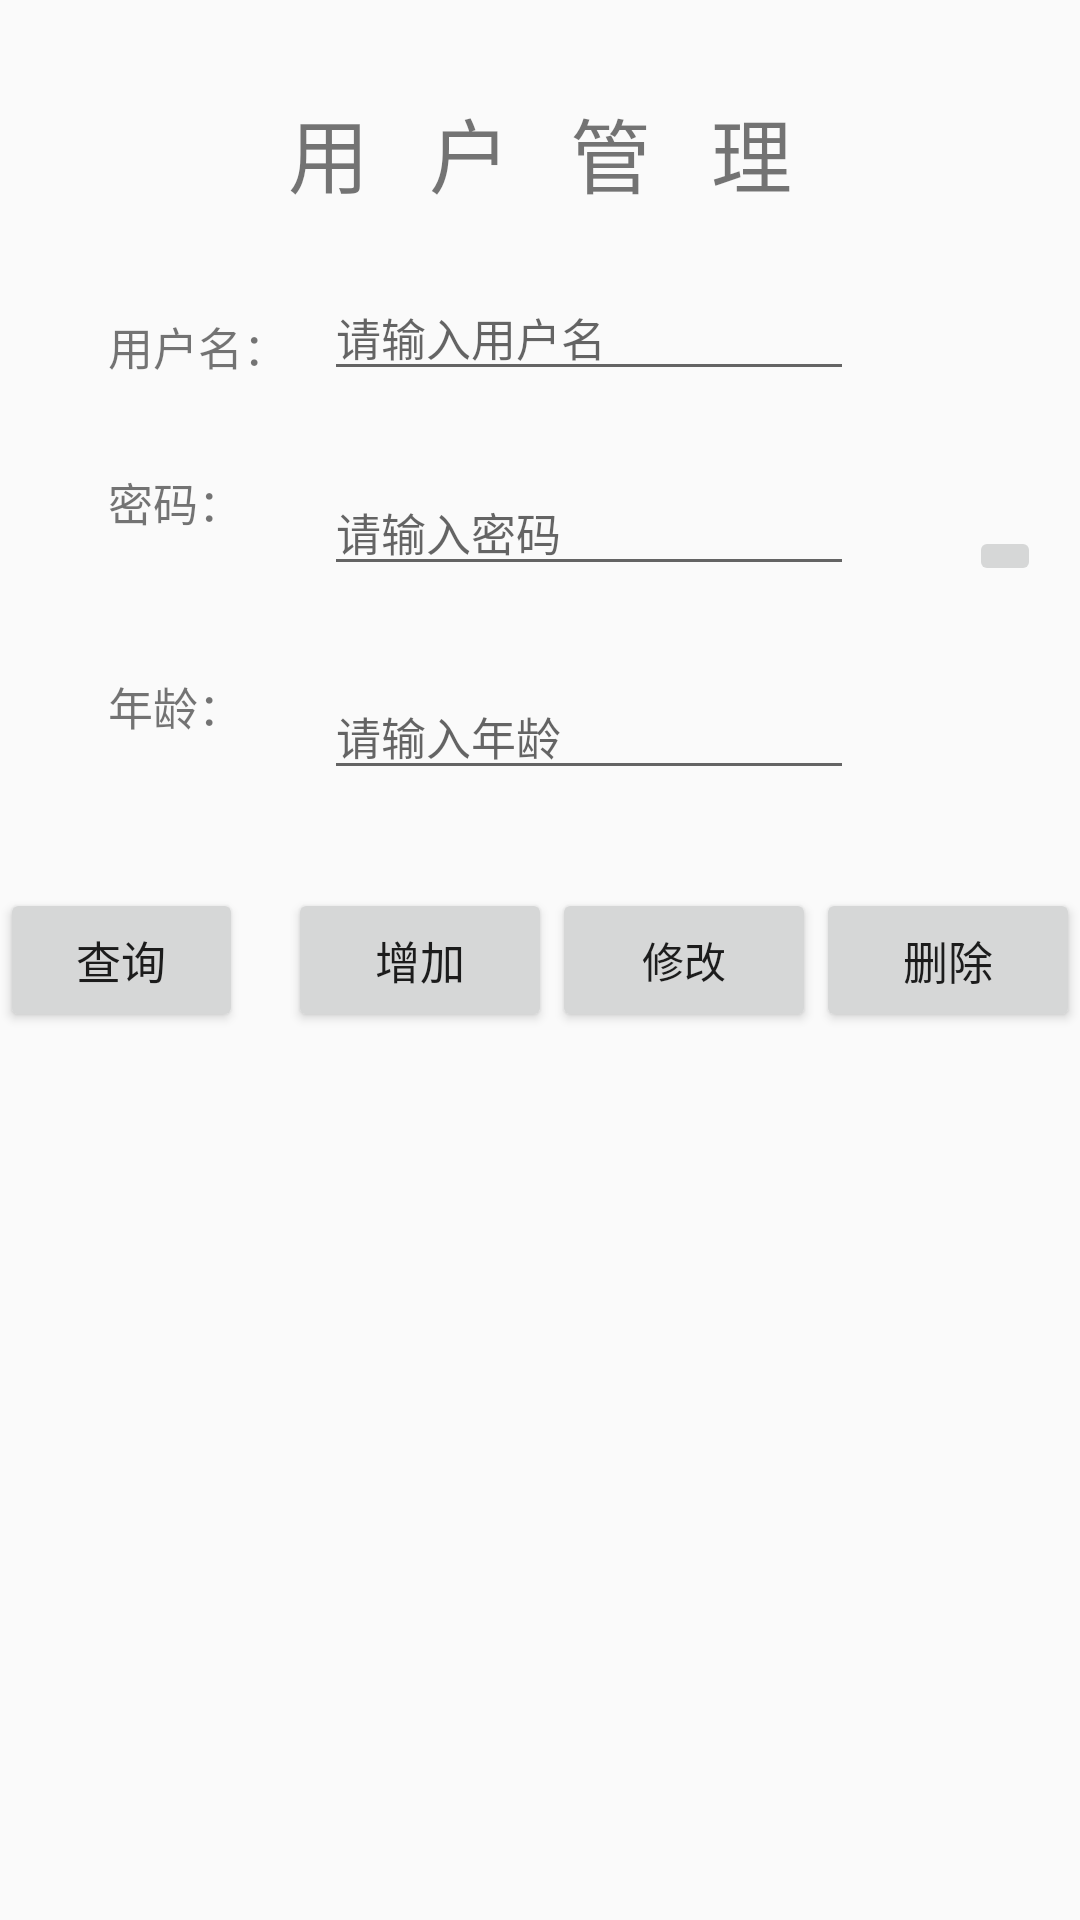

This screen was rendered from an Android layout file. Write that file and the resources it references.
<!-- AndroidManifest.xml: application theme AppTheme.FullScreen -->
<!-- res/layout/activity_manager.xml -->
<?xml version="1.0" encoding="utf-8"?>
<RelativeLayout xmlns:android="http://schemas.android.com/apk/res/android"
    xmlns:app="http://schemas.android.com/apk/res-auto"
    xmlns:tools="http://schemas.android.com/tools"
    android:layout_width="match_parent"
    android:layout_height="match_parent"
    tools:context="com.example.a1407232261.test0215.ManagerActivity">

    <TextView
        android:id="@+id/title"
        android:layout_width="wrap_content"
        android:layout_height="wrap_content"
        android:layout_marginTop="31dp"
        android:text="用   户   管   理"
        android:textSize="27dp"
        android:layout_alignParentTop="true"
        android:layout_centerHorizontal="true" />

    <TextView
        android:id="@+id/nameText"
        android:layout_width="wrap_content"
        android:layout_height="wrap_content"
        android:layout_below="@+id/title"
        android:layout_marginTop="34dp"
        android:textSize="15dp"
        android:layout_toStartOf="@+id/title"
        android:text="用户名：" />

    <TextView
        android:id="@+id/psText"
        android:layout_width="wrap_content"
        android:layout_height="wrap_content"
        android:textSize="15dp"
        android:layout_marginTop="26dp"
        android:text="密码："
        android:layout_below="@+id/name"
        android:layout_alignStart="@+id/nameText" />

    <TextView
        android:id="@+id/ageText"
        android:layout_width="wrap_content"
        android:layout_height="wrap_content"
        android:textSize="15dp"
        android:layout_marginTop="29dp"
        android:text="年龄："
        android:layout_below="@+id/pwd"
        android:layout_alignStart="@+id/psText" />

    <EditText
        android:id="@+id/name"
        android:layout_width="wrap_content"
        android:layout_height="wrap_content"
        android:layout_below="@+id/title"
        android:layout_marginStart="12dp"
        android:layout_marginTop="21dp"
        android:layout_toEndOf="@+id/nameText"
        android:textSize="15dp"
        android:ems="10"
        android:inputType="textPersonName"
        android:hint="请输入用户名" />

    <EditText
        android:id="@+id/pwd"
        android:layout_width="wrap_content"
        android:layout_height="wrap_content"
        android:layout_alignStart="@+id/name"
        android:layout_alignTop="@+id/psText"
        android:ems="10"
        android:inputType="textPersonName"
        android:textSize="15dp"
        android:hint="请输入密码" />

    <EditText
        android:id="@+id/age"
        android:layout_width="wrap_content"
        android:layout_height="wrap_content"
        android:ems="10"
        android:inputType="textPersonName"
        android:textSize="15dp"
        android:hint="请输入年龄"
        android:layout_alignTop="@+id/ageText"
        android:layout_alignStart="@+id/pwd" />

    <Button
        android:id="@+id/select"
        android:layout_width="wrap_content"
        android:layout_height="wrap_content"
        android:textSize="15dp"
        android:text="查询"
        android:layout_centerVertical="true"
        android:layout_alignEnd="@+id/ageText" />

    <Button
        android:id="@+id/add"
        android:layout_width="wrap_content"
        android:layout_height="wrap_content"
        android:textSize="15dp"
        android:text="增加"
        android:layout_alignBaseline="@+id/delete"
        android:layout_alignBottom="@+id/delete"
        android:layout_toEndOf="@+id/nameText" />

    <Button
        android:id="@+id/delete"
        android:layout_width="wrap_content"
        android:layout_height="wrap_content"
        android:textSize="15dp"
        android:text="删除"
        android:layout_alignBaseline="@+id/select"
        android:layout_alignBottom="@+id/select"
        android:layout_alignParentEnd="true" />

    <Button
        android:id="@+id/change"
        android:layout_width="wrap_content"
        android:layout_height="wrap_content"
        android:text="修改"
        android:layout_alignTop="@+id/delete"
        android:layout_toEndOf="@+id/add" />

    <ListView
        android:id="@+id/lv"
        android:layout_width="match_parent"
        android:layout_height="match_parent"
        android:layout_alignParentStart="true"
        android:layout_below="@+id/change"
        />

    <ImageButton
        android:id="@+id/pwdVisible"
        android:layout_width="wrap_content"
        android:layout_height="wrap_content"
        app:srcCompat="@drawable/eye"
        android:layout_alignBottom="@+id/pwd"
        android:layout_alignParentEnd="true"
        android:layout_marginEnd="13dp" />

</RelativeLayout>
<!-- resources referenced by this layout -->
<resources>
  <style name="AppTheme.FullScreen">
          
          <item name="windowActionBar">false</item>
          <item name="windowNoTitle">true</item>
          <item name="android:windowFullscreen">true</item>
      </style>
</resources>
